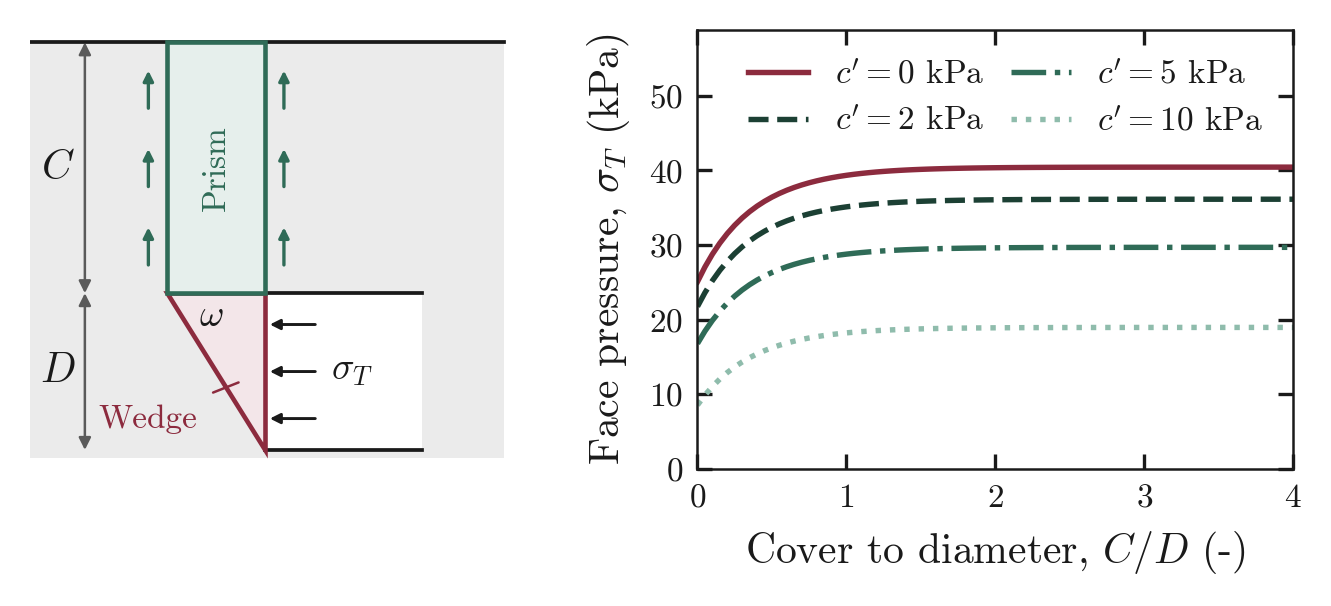

Data behind this chart, as committed beside it:
C_over_D, sigmaT_c0_kPa, sigmaT_c2_kPa, sigmaT_c5_kPa, sigmaT_c10_kPa
0, 25.07, 21.74, 16.77, 8.531
0.05, 27.04, 23.6, 18.44, 9.865
0.1, 28.75, 25.2, 19.88, 11.02
0.15, 30.24, 26.59, 21.12, 12.02
0.2, 31.52, 27.79, 22.2, 12.89
0.25, 32.64, 28.84, 23.14, 13.65
0.3, 33.61, 29.75, 23.96, 14.31
0.35, 34.46, 30.54, 24.67, 14.88
0.4, 35.2, 31.23, 25.29, 15.39
0.45, 35.84, 31.84, 25.83, 15.83
0.5, 36.4, 32.36, 26.3, 16.21
0.55, 36.9, 32.82, 26.72, 16.55
0.6, 37.33, 33.23, 27.08, 16.84
0.65, 37.71, 33.58, 27.4, 17.1
0.7, 38.04, 33.89, 27.68, 17.33
0.75, 38.33, 34.17, 27.92, 17.53
0.8, 38.58, 34.4, 28.14, 17.7
0.85, 38.81, 34.61, 28.33, 17.85
0.9, 39, 34.8, 28.49, 17.99
0.95, 39.18, 34.96, 28.64, 18.11
1, 39.33, 35.1, 28.76, 18.21
1.05, 39.46, 35.23, 28.88, 18.3
1.1, 39.58, 35.34, 28.97, 18.38
1.15, 39.68, 35.43, 29.06, 18.45
1.2, 39.77, 35.52, 29.14, 18.51
1.25, 39.85, 35.59, 29.2, 18.56
1.3, 39.92, 35.66, 29.26, 18.61
1.35, 39.98, 35.71, 29.31, 18.65
1.4, 40.04, 35.76, 29.36, 18.69
1.45, 40.09, 35.81, 29.39, 18.72
1.5, 40.13, 35.85, 29.43, 18.75
1.55, 40.16, 35.88, 29.46, 18.77
1.6, 40.2, 35.91, 29.49, 18.79
1.65, 40.22, 35.94, 29.51, 18.81
1.7, 40.25, 35.96, 29.53, 18.83
1.75, 40.27, 35.98, 29.55, 18.84
1.8, 40.29, 36, 29.56, 18.85
1.85, 40.31, 36.01, 29.58, 18.86
1.9, 40.32, 36.03, 29.59, 18.87
1.95, 40.33, 36.04, 29.6, 18.88
2, 40.35, 36.05, 29.61, 18.89
2.05, 40.36, 36.06, 29.62, 18.9
2.1, 40.36, 36.07, 29.62, 18.9
2.15, 40.37, 36.07, 29.63, 18.91
2.2, 40.38, 36.08, 29.64, 18.91
2.25, 40.39, 36.09, 29.64, 18.91
2.3, 40.39, 36.09, 29.65, 18.92
2.35, 40.4, 36.1, 29.65, 18.92
2.4, 40.4, 36.1, 29.65, 18.92
2.45, 40.4, 36.1, 29.66, 18.92
2.5, 40.41, 36.1, 29.66, 18.93
2.55, 40.41, 36.11, 29.66, 18.93
2.6, 40.41, 36.11, 29.66, 18.93
2.65, 40.41, 36.11, 29.66, 18.93
2.7, 40.41, 36.11, 29.67, 18.93
2.75, 40.42, 36.11, 29.67, 18.93
2.8, 40.42, 36.12, 29.67, 18.93
2.85, 40.42, 36.12, 29.67, 18.94
2.9, 40.42, 36.12, 29.67, 18.94
2.95, 40.42, 36.12, 29.67, 18.94
... 21 more rows
